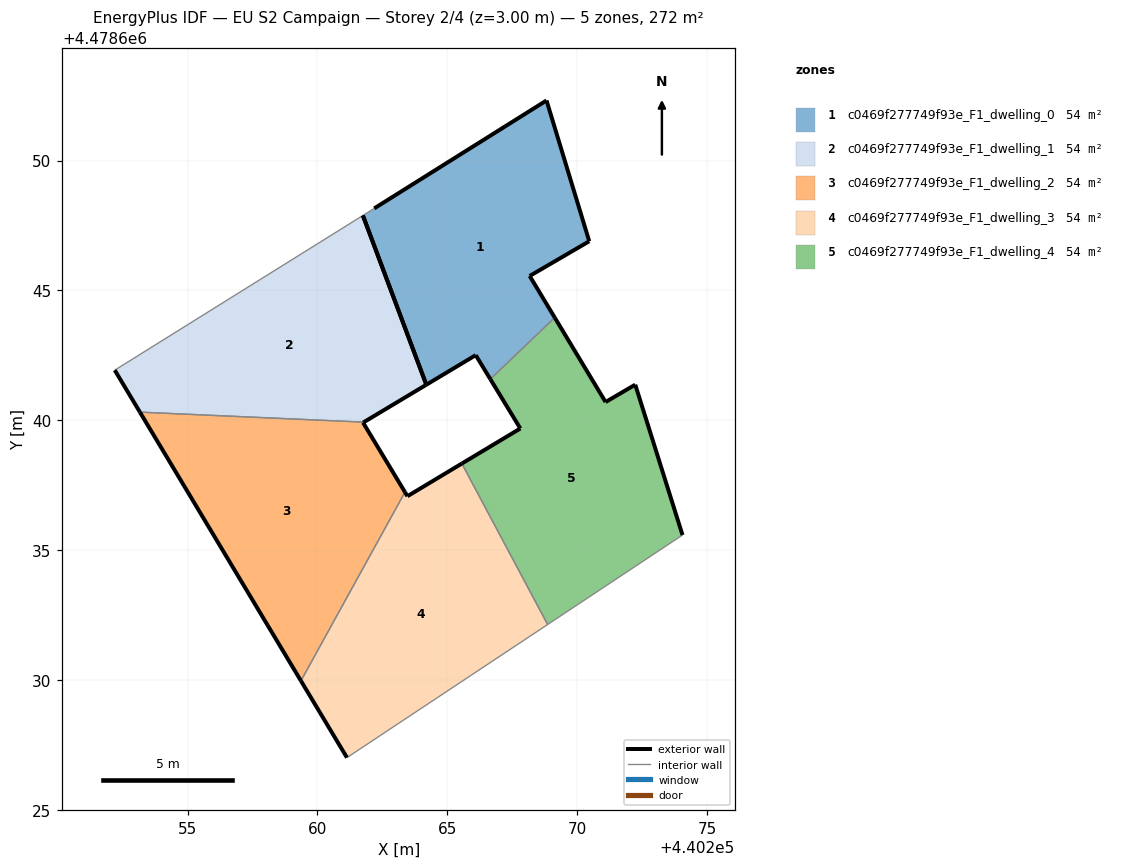
=== STOREY PLAN SPEC (per zone: floor XY polygon, exterior-wall plan segments, windows/doors) ===
zone 1: c0469f277749f93e_F1_dwelling_0  (54.5 m²)
  floor: (440269.13, 4478643.96) (440268.17, 4478645.56) (440270.46, 4478646.89) (440268.81, 4478652.31) (440262.18, 4478648.16) (440261.75, 4478647.88) (440264.19, 4478641.37) (440266.09, 4478642.51) (440266.65, 4478641.59)
  exterior wall: (440268.17, 4478645.56) – (440269.13, 4478643.96)  [1.9 m]
  exterior wall: (440266.65, 4478641.59) – (440266.09, 4478642.51)  [1.1 m]
  exterior wall: (440266.09, 4478642.51) – (440264.19, 4478641.37)  [2.2 m]
  exterior wall: (440262.18, 4478648.16) – (440268.82, 4478652.31)  [7.8 m]
  exterior wall: (440268.82, 4478652.31) – (440270.46, 4478646.89)  [5.7 m]
  exterior wall: (440270.46, 4478646.89) – (440268.17, 4478645.56)  [2.7 m]
  exterior wall: (440264.19, 4478641.37) – (440261.75, 4478647.88)  [7.0 m]
  interior walls: 2
zone 2: c0469f277749f93e_F1_dwelling_1  (54.5 m²)
  floor: (440264.19, 4478641.37) (440261.75, 4478647.88) (440252.20, 4478641.93) (440253.16, 4478640.32) (440261.78, 4478639.93)
  exterior wall: (440264.19, 4478641.37) – (440261.78, 4478639.93)  [2.8 m]
  exterior wall: (440253.16, 4478640.32) – (440252.20, 4478641.93)  [1.9 m]
  exterior wall: (440261.75, 4478647.88) – (440264.19, 4478641.37)  [7.0 m]
  interior walls: 2
zone 3: c0469f277749f93e_F1_dwelling_2  (54.5 m²)
  floor: (440259.36, 4478629.97) (440263.37, 4478637.24) (440261.75, 4478639.91) (440261.78, 4478639.93) (440253.16, 4478640.32)
  exterior wall: (440261.78, 4478639.93) – (440261.75, 4478639.91)  [0.0 m]
  exterior wall: (440261.75, 4478639.91) – (440263.37, 4478637.24)  [3.1 m]
  exterior wall: (440259.36, 4478629.97) – (440253.16, 4478640.32)  [12.1 m]
  interior walls: 2
zone 4: c0469f277749f93e_F1_dwelling_3  (54.5 m²)
  floor: (440268.86, 4478632.14) (440265.56, 4478638.34) (440263.46, 4478637.08) (440263.37, 4478637.24) (440259.36, 4478629.97) (440261.13, 4478627.02)
  exterior wall: (440263.37, 4478637.24) – (440263.46, 4478637.08)  [0.2 m]
  exterior wall: (440263.46, 4478637.08) – (440265.56, 4478638.34)  [2.4 m]
  exterior wall: (440261.13, 4478627.02) – (440259.36, 4478629.97)  [3.4 m]
  interior walls: 3
zone 5: c0469f277749f93e_F1_dwelling_4  (54.5 m²)
  floor: (440274.05, 4478635.58) (440272.23, 4478641.37) (440271.09, 4478640.70) (440269.13, 4478643.96) (440266.65, 4478641.59) (440267.81, 4478639.69) (440265.56, 4478638.34) (440268.86, 4478632.14)
  exterior wall: (440272.23, 4478641.37) – (440274.05, 4478635.58)  [6.1 m]
  exterior wall: (440265.56, 4478638.34) – (440267.81, 4478639.69)  [2.6 m]
  exterior wall: (440267.81, 4478639.69) – (440266.65, 4478641.59)  [2.2 m]
  exterior wall: (440269.13, 4478643.96) – (440271.09, 4478640.70)  [3.8 m]
  exterior wall: (440271.09, 4478640.70) – (440272.23, 4478641.37)  [1.3 m]
  interior walls: 3

=== DERIVED (storey summary) ===
Building: EU S2 Campaign
Storey: 2 of 4  (floor level z = 3.00 m)
Storey gross floor area: 272.3 m²
Zones on this storey: 5
  - c0469f277749f93e_F1_dwelling_0: floor 54.5 m²; exterior wall 28.3 m (84.8 m²); WWR 0.0%
  - c0469f277749f93e_F1_dwelling_1: floor 54.5 m²; exterior wall 11.6 m (34.9 m²); WWR 0.0%
  - c0469f277749f93e_F1_dwelling_2: floor 54.5 m²; exterior wall 15.2 m (45.7 m²); WWR 0.0%
  - c0469f277749f93e_F1_dwelling_3: floor 54.5 m²; exterior wall 6.1 m (18.2 m²); WWR 0.0%
  - c0469f277749f93e_F1_dwelling_4: floor 54.5 m²; exterior wall 16.0 m (48.1 m²); WWR 0.0%
Zone adjacency (shared interzone walls):
  - c0469f277749f93e_F1_dwelling_0 ↔ c0469f277749f93e_F1_dwelling_4
  - c0469f277749f93e_F1_dwelling_1 ↔ c0469f277749f93e_F1_dwelling_2
  - c0469f277749f93e_F1_dwelling_2 ↔ c0469f277749f93e_F1_dwelling_3
  - c0469f277749f93e_F1_dwelling_3 ↔ c0469f277749f93e_F1_dwelling_4